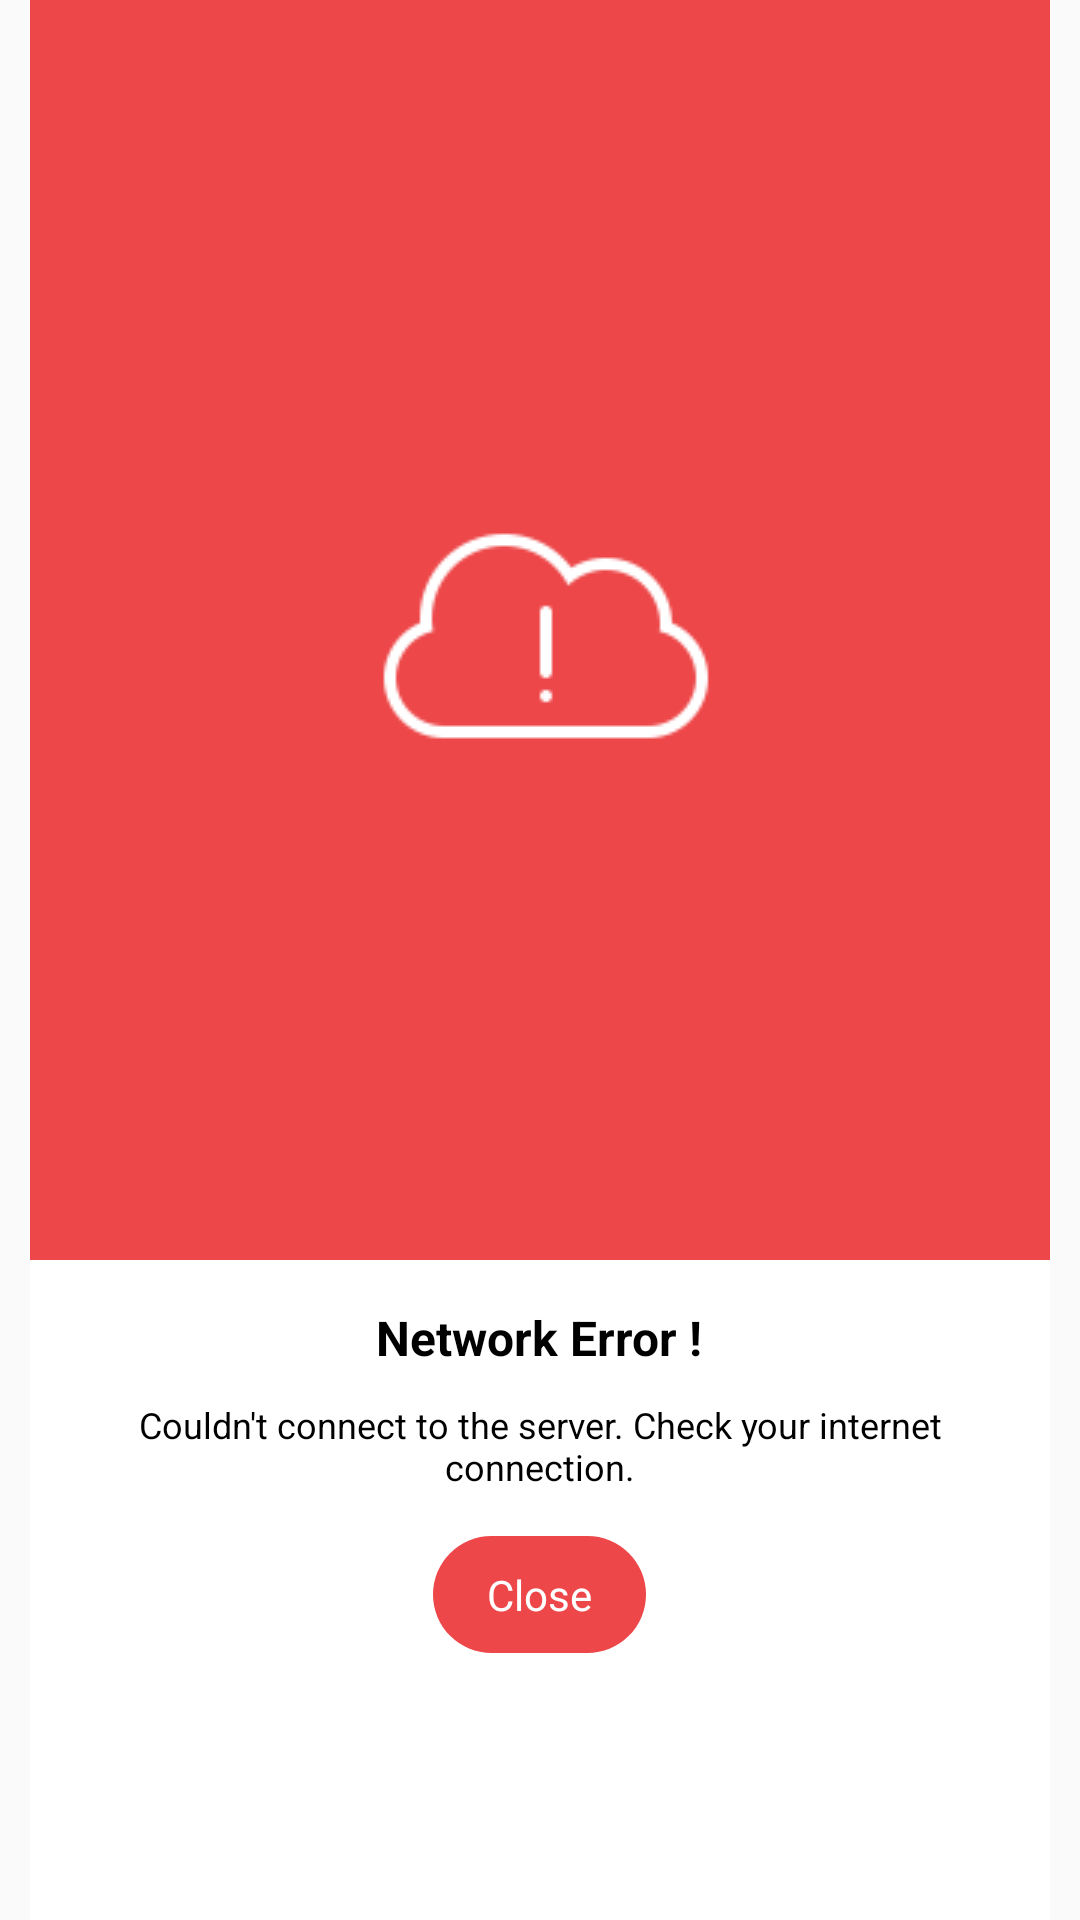

The Android layout XML behind this screen, and the referenced resources:
<!-- AndroidManifest.xml: application theme AppTheme -->
<!-- res/layout/pop_up_dialog.xml -->
<?xml version="1.0" encoding="utf-8"?>
<LinearLayout xmlns:android="http://schemas.android.com/apk/res/android"
    android:layout_width="match_parent"
    android:layout_height="wrap_content"
    android:orientation="vertical"
    android:paddingLeft="10dp"
    android:paddingRight="10dp"
    android:weightSum="10">


    <RelativeLayout
        android:layout_width="match_parent"
        android:layout_height="90dp"
        android:layout_weight="6"
        android:background="@color/color_hero_red">

        <ImageView
            android:layout_width="wrap_content"
            android:layout_height="wrap_content"
            android:src="@drawable/no_network_img"
            android:layout_centerInParent="true"
            />

    </RelativeLayout>

    <LinearLayout
        android:layout_width="match_parent"
        android:layout_height="0dp"
        android:layout_weight="4"
        android:background="@android:color/white"
        android:orientation="vertical">

        <TextView
            android:layout_width="wrap_content"
            android:layout_height="wrap_content"
            android:layout_gravity="center_horizontal"
            android:layout_marginTop="15dp"
            android:text="Network Error !"
            android:textColor="@android:color/black"
            android:textSize="16sp"
            android:textStyle="bold" />

        <TextView
            android:layout_width="wrap_content"
            android:layout_height="wrap_content"
            android:layout_centerHorizontal="true"
            android:layout_gravity="center_horizontal"
            android:layout_marginTop="10dp"
            android:gravity="center_horizontal"
            android:text="Couldn't connect to the server. Check your internet connection."
            android:textColor="@android:color/black"
            android:layout_marginLeft="30dp"
            android:layout_marginRight="30dp"
            android:textSize="12sp" />

        <TextView
            android:id="@+id/txt_close"
            android:layout_width="wrap_content"
            android:layout_height="wrap_content"
            android:background="@drawable/round_background"
            android:paddingTop="10dp"
            android:paddingBottom="10dp"
            android:paddingLeft="18dp"
            android:paddingRight="18dp"
            android:text="Close"
            android:textColor="@android:color/white"
            android:layout_gravity="center_horizontal"
            android:layout_marginTop="15dp"
            android:textSize="14sp"
            android:layout_marginBottom="15dp"
            />
    </LinearLayout>
</LinearLayout>
<!-- resources referenced by this layout -->
<resources>
  <color name="color_hero_red">#ed4749</color>
  <!-- drawable no_network_img: png bitmap (drawable, 2287 bytes) -->
  <!-- drawable round_background (drawable) -->
  <?xml version="1.0" encoding="UTF-8"?>
  <shape xmlns:android="http://schemas.android.com/apk/res/android">
      <solid android:color="#ed4749" />
  
      <corners android:radius="30dip" />
      <padding
          android:bottom="0dip"
          android:left="0dip"
          android:right="0dip"
          android:top="0dip" />
  </shape>
  <style name="AppTheme" parent="Theme.AppCompat.Light.DarkActionBar">
          
          <item name="colorPrimary">@color/colorPrimary</item>
          <item name="colorPrimaryDark">@color/colorPrimaryDark</item>
          <item name="colorAccent">@color/colorPrimary</item>
          <item name="android:typeface">sans</item>
      </style>
  <color name="colorPrimary">#ed4749</color>
  <color name="colorPrimaryDark">#2d2d37</color>
</resources>
